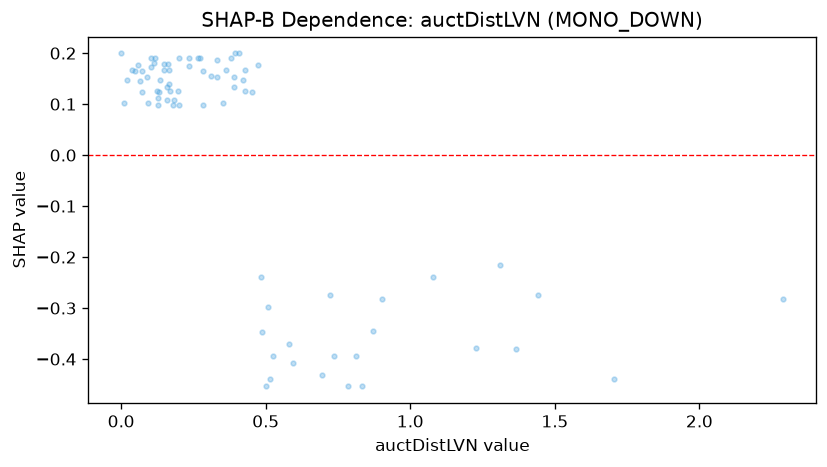

Source data for this figure (header and first rows):
feature_value, shap_value
0.33, 0.1861
0.87, -0.3442
0.159, 0.1074
0.392, 0.1327
0.158, 0.1327
0.184, 0.1074
0.833, -0.4536
0.501, -0.4536
0.394, 0.1994
0.786, -0.4536
0.408, 0.1994
0.527, -0.394
0.391, 0.154
0.166, 0.1672
0.488, -0.3469
0.332, 0.154
0.164, 0.1395
0.813, -0.394
0.235, 0.174
0.737, -0.394
0.001, 0.1994
0.483, -0.2389
0.515, -0.4391
1.705, -0.4391
0.312, 0.1545
0.067, 0.1443
0.125, 0.1266
0.234, 0.1897
0.117, 0.1897
0.267, 0.1897
0.284, 0.1644
0.073, 0.1644
0.048, 0.1644
0.2, 0.1897
0.42, 0.1478
0.722, -0.2746
0.131, 0.1231
0.179, 0.09776
0.196, 0.1266
0.037, 0.1672
0.162, 0.1793
0.147, 0.1672
0.428, 0.1672
1.226, -0.3782
0.362, 0.1672
0.088, 0.154
0.149, 0.1793
0.427, 0.1266
0.072, 0.1231
0.128, 0.09776
0.507, -0.2985
0.168, 0.1266
0.113, 0.1799
1.077, -0.2389
0.353, 0.1012
1.442, -0.2746
0.135, 0.1478
0.453, 0.1231
2.289, -0.2827
0.129, 0.1111
... 17 more rows
